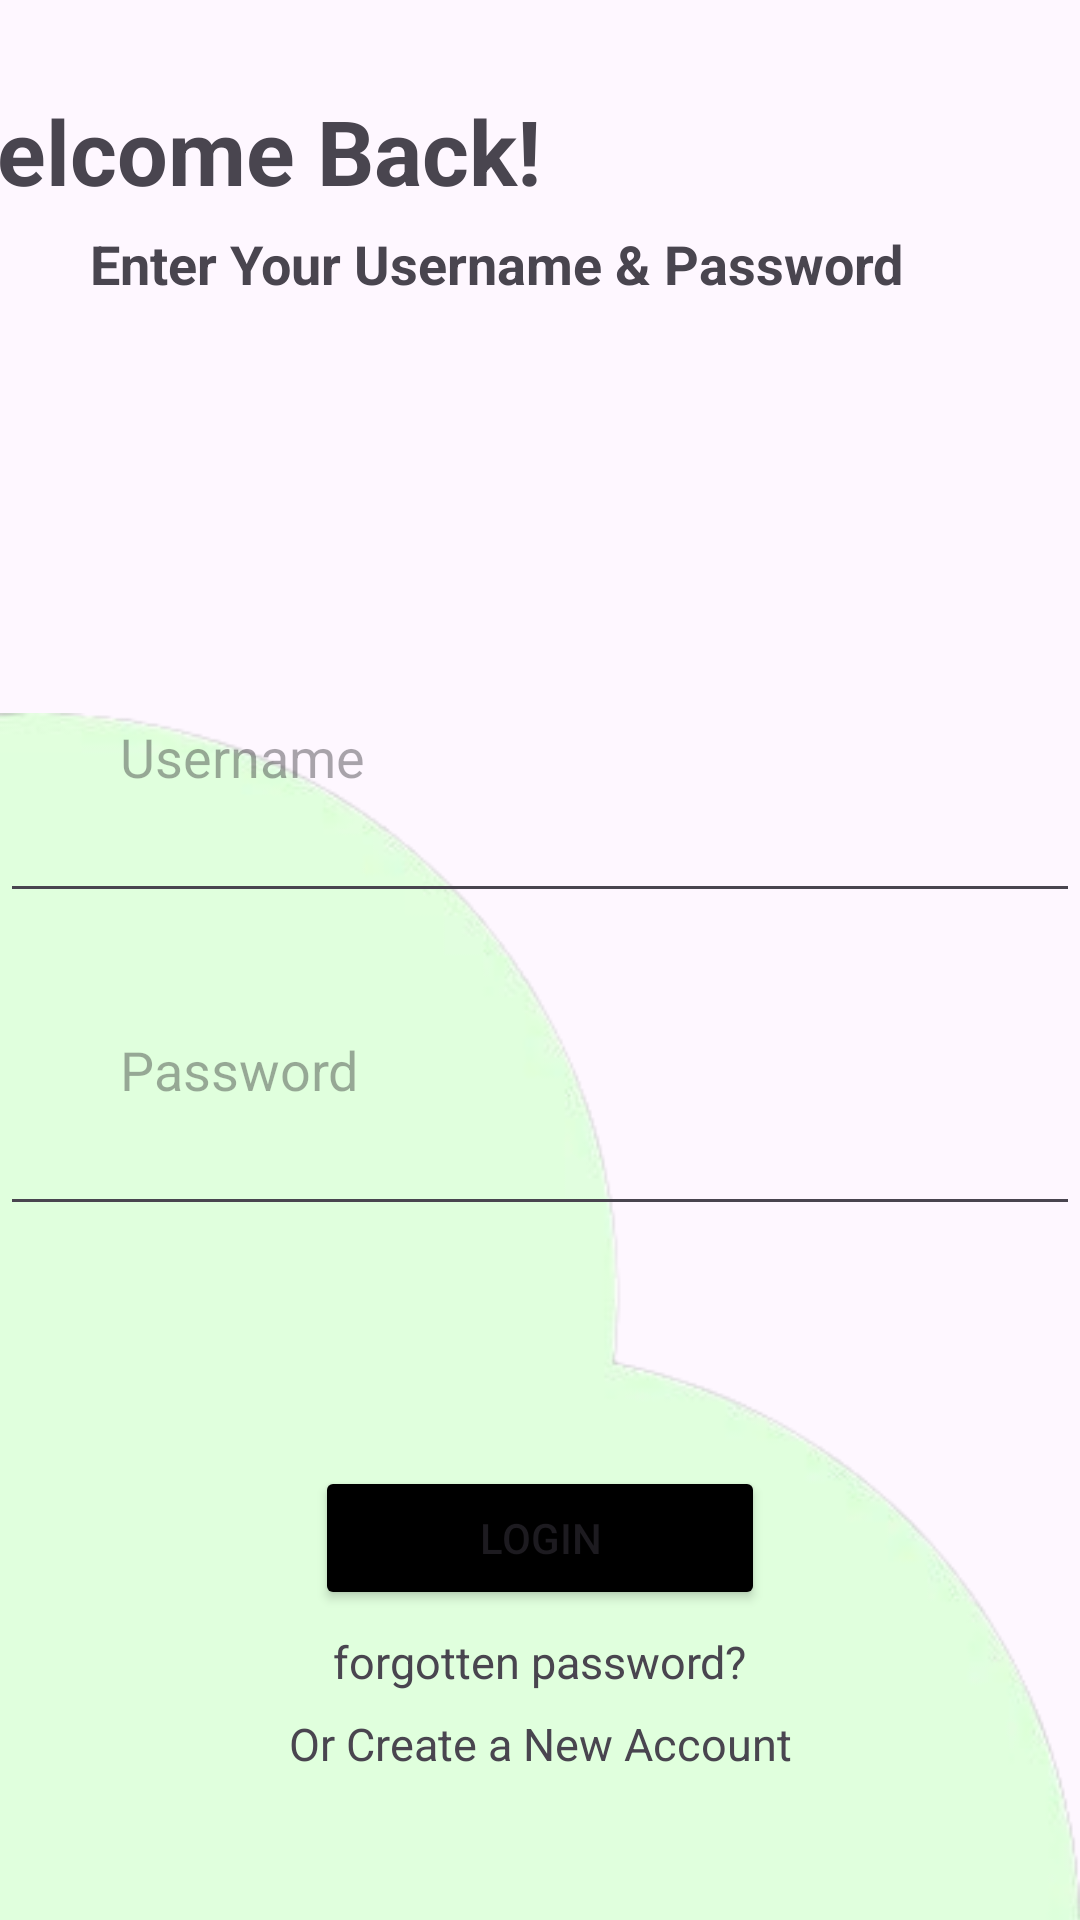

Write the Android layout XML for this screen, with the resource values it uses.
<!-- AndroidManifest.xml: application theme Theme.Temilolaoluwa -->
<!-- res/layout/activity_main.xml -->
<?xml version="1.0" encoding="utf-8"?>
<androidx.constraintlayout.widget.ConstraintLayout xmlns:android="http://schemas.android.com/apk/res/android"
    xmlns:app="http://schemas.android.com/apk/res-auto"
    xmlns:tools="http://schemas.android.com/tools"
    android:id="@+id/linearLayout"
    android:layout_width="match_parent"
    android:layout_height="match_parent"


    tools:context=".MainActivity">

<TextView
    android:id="@+id/tx1"
    android:layout_width="wrap_content"
    android:layout_height="wrap_content"
    android:text="Welcome Back!"
    android:textStyle="bold"
    android:textSize="30dp"
    android:padding="30dp"
    android:layout_marginRight="150dp"
    app:layout_constraintTop_toTopOf="parent"
    app:layout_constraintEnd_toEndOf="parent"
    />

    <TextView
        android:id="@+id/txt2"
        android:layout_width="wrap_content"
        android:layout_height="wrap_content"
        android:layout_marginTop="-25dp"
        android:paddingLeft="30dp"
        android:textSize="18dp"
        android:textStyle="bold"
        android:text="Enter Your Username &amp; Password"

        app:layout_constraintTop_toBottomOf="@id/tx1"
        tools:ignore="MissingConstraints" />

    <ImageView
        android:id="@+id/img1"
        android:layout_width="wrap_content"
        android:layout_height="wrap_content"
        android:src="@drawable/img_2"
        app:layout_constraintTop_toTopOf="parent"
        app:layout_constraintEnd_toEndOf="parent"
        android:layout_marginTop="200dp"
        app:layout_constraintTop_toBottomOf="@+id/txt2" />
    <EditText
        android:id="@+id/editText"
        android:layout_width="match_parent"
        android:layout_height="wrap_content"
        android:padding="40dp"
        android:hint="Username"
        android:inputType="text"
        app:layout_constraintEnd_toEndOf="parent"
        app:layout_constraintStart_toStartOf="parent"
        app:layout_constraintTop_toTopOf="@+id/img1"

         />

    <EditText
        android:id="@+id/editText2"
        android:layout_width="match_parent"
        android:layout_height="wrap_content"
        android:hint="Password"
        android:inputType="textPassword"
        android:padding="40dp"
        app:layout_constraintEnd_toEndOf="parent"
        app:layout_constraintStart_toStartOf="parent"
        app:layout_constraintTop_toBottomOf="@+id/editText" />

    <Button
        android:id="@+id/btn1"
        android:layout_width="150dp"
        android:layout_height="wrap_content"
        android:text="LOGIN"
        android:layout_marginTop="80dp"
        android:backgroundTint="@color/black"
        app:layout_constraintEnd_toEndOf="parent"
        app:layout_constraintStart_toStartOf="parent"
        app:layout_constraintTop_toBottomOf="@+id/editText2" />

    <TextView
        android:id="@+id/txt3"
        android:layout_width="wrap_content"
        android:layout_height="wrap_content"
        android:layout_marginTop="7dp"

        android:textSize="15dp"
        android:textStyle=""
        android:text="forgotten password?"
        app:layout_constraintEnd_toEndOf="parent"
        app:layout_constraintStart_toStartOf="parent"
        app:layout_constraintTop_toBottomOf="@+id/btn1" />


    <TextView
        android:id="@+id/txt4"
        android:layout_width="wrap_content"
        android:layout_height="wrap_content"
        android:layout_marginTop="7dp"

        android:textSize="15dp"
        android:textStyle=""
        android:text="Or Create a New Account"
        app:layout_constraintEnd_toEndOf="parent"
        app:layout_constraintStart_toStartOf="parent"
        app:layout_constraintTop_toBottomOf="@+id/txt3" />


</androidx.constraintlayout.widget.ConstraintLayout>
<!-- resources referenced by this layout -->
<resources>
  <color name="black">#FF000000</color>
  <!-- drawable img_2: png bitmap (drawable, 31781 bytes) -->
  <style name="Theme.Temilolaoluwa" parent="Base.Theme.Temilolaoluwa" />
  <style name="Base.Theme.Temilolaoluwa" parent="Theme.Material3.DayNight.NoActionBar">
          
          
      </style>
</resources>
